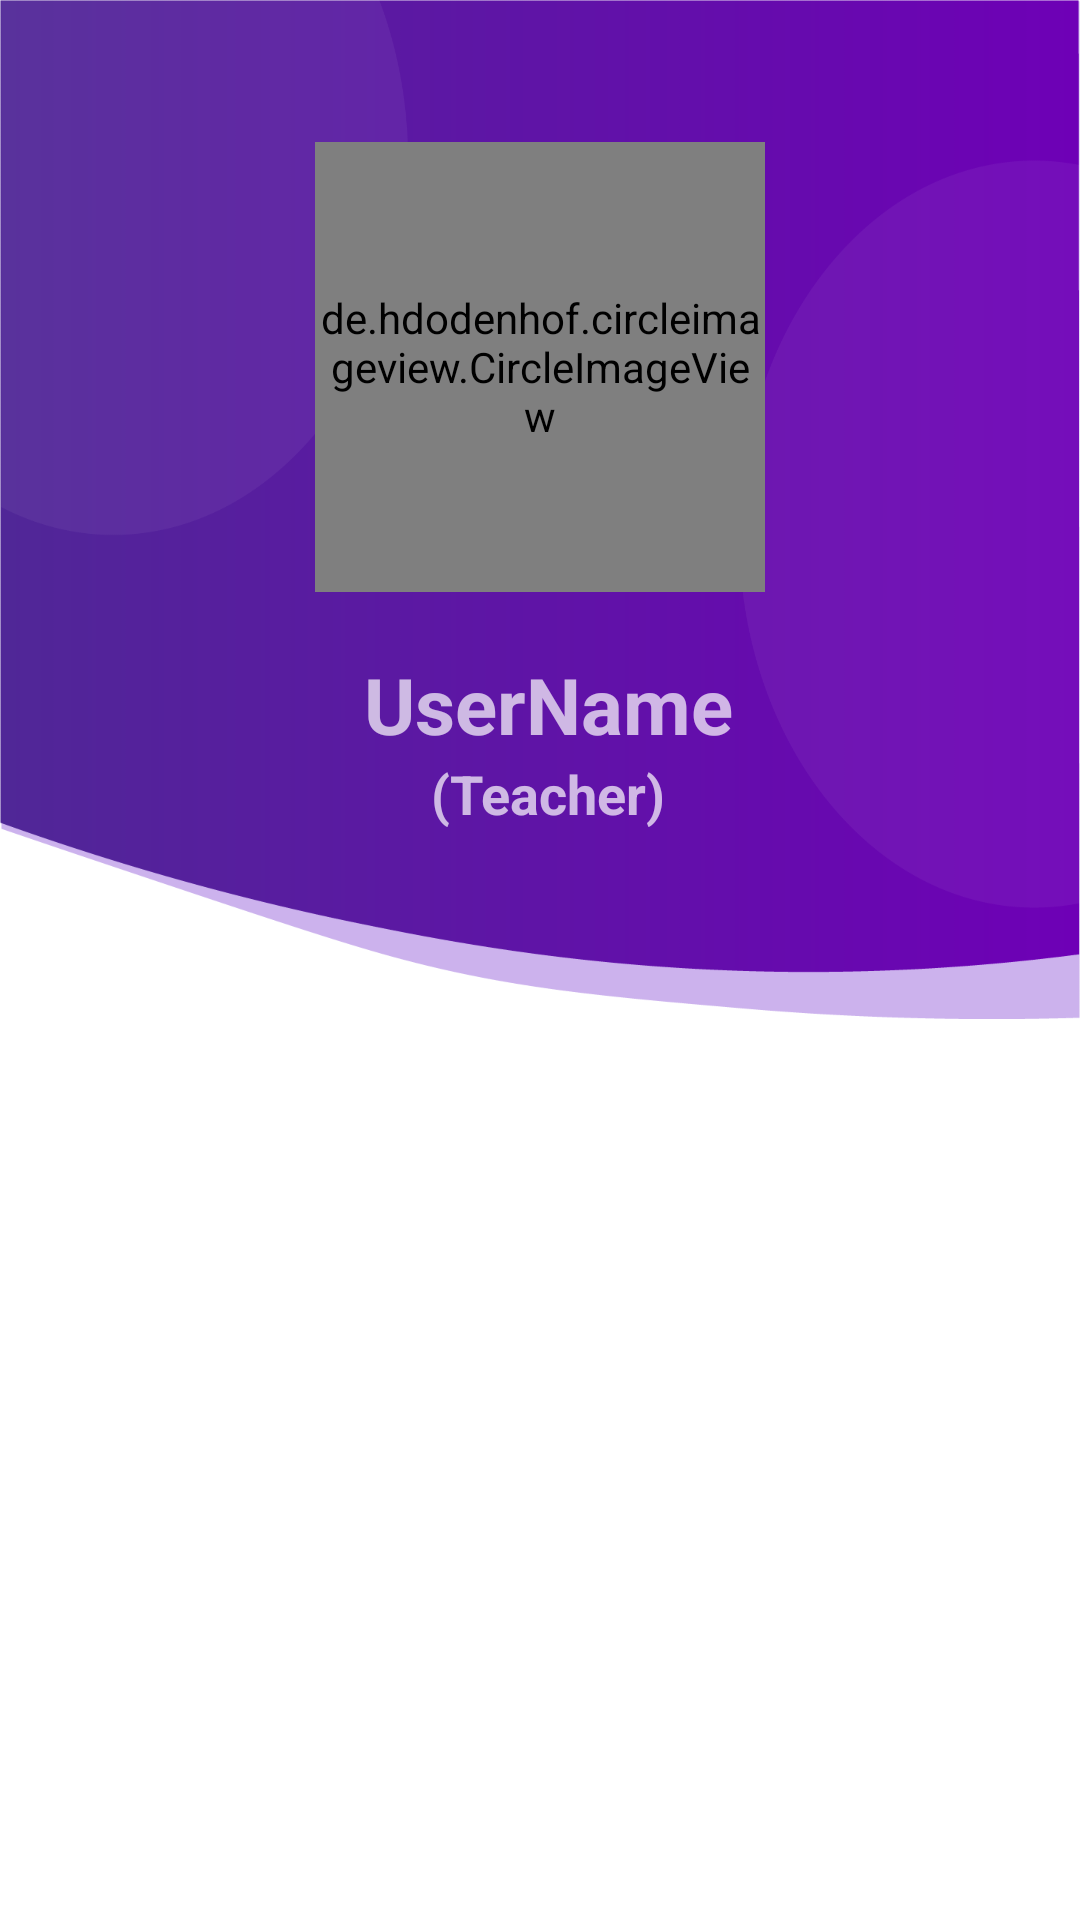

This screen was rendered from an Android layout file. Write that file and the resources it references.
<!-- AndroidManifest.xml: application theme Theme.EducAtoR -->
<!-- res/layout/activity_teacher_profile.xml -->
<?xml version="1.0" encoding="utf-8"?>
<androidx.constraintlayout.widget.ConstraintLayout xmlns:android="http://schemas.android.com/apk/res/android"
    xmlns:app="http://schemas.android.com/apk/res-auto"
    xmlns:tools="http://schemas.android.com/tools"
    android:layout_width="match_parent"
    android:layout_height="match_parent"
    tools:context=".TeacherProfile"
    android:background="@color/white">

    <androidx.constraintlayout.widget.ConstraintLayout
        android:id="@+id/constraintLayout2"
        android:layout_width="match_parent"
        android:layout_height="wrap_content"
        app:layout_constraintEnd_toEndOf="parent"
        app:layout_constraintStart_toStartOf="parent"
        app:layout_constraintTop_toTopOf="parent">


        <ImageView
            android:id="@+id/imageView"
            android:layout_width="match_parent"
            android:layout_height="wrap_content"
            android:scaleType="fitXY"
            app:layout_constraintEnd_toEndOf="parent"
            app:layout_constraintHorizontal_bias="1.0"
            app:layout_constraintStart_toStartOf="parent"
            app:layout_constraintTop_toTopOf="parent"
            app:srcCompat="@drawable/top_background2" />

        <androidx.constraintlayout.widget.ConstraintLayout
            android:id="@+id/constraintLayout"
            android:layout_width="wrap_content"
            android:layout_height="wrap_content"
            app:layout_constraintBottom_toBottomOf="parent"
            app:layout_constraintEnd_toEndOf="@+id/imageView"
            app:layout_constraintStart_toStartOf="parent"
            app:layout_constraintTop_toTopOf="parent"
            app:layout_constraintVertical_bias="0.25">

            <de.hdodenhof.circleimageview.CircleImageView
                android:id="@+id/img_teacher"
                android:layout_width="150dp"
                android:layout_height="150dp"
                android:foregroundGravity="center"
                android:src="@drawable/avatar2"
                app:layout_constraintBottom_toBottomOf="parent"
                app:layout_constraintEnd_toEndOf="parent"
                app:layout_constraintHorizontal_bias="0.0"
                app:layout_constraintStart_toStartOf="parent"
                app:layout_constraintTop_toTopOf="parent"
                app:layout_constraintVertical_bias="0.0" />
        </androidx.constraintlayout.widget.ConstraintLayout>
<LinearLayout
    android:layout_width="wrap_content"
    android:layout_height="wrap_content"
    android:orientation="vertical"
    android:gravity="center"
    app:layout_constraintEnd_toEndOf="@+id/constraintLayout"
    app:layout_constraintHorizontal_bias="0.6"
    app:layout_constraintStart_toStartOf="@+id/constraintLayout"
    app:layout_constraintTop_toBottomOf="@+id/constraintLayout">

    <TextView
        android:id="@+id/tv_teacherName"
        android:layout_width="wrap_content"
        android:layout_height="wrap_content"
        android:layout_marginTop="20dp"
        android:text="UserName"
        android:textSize="26sp"
        android:textStyle="bold"
        android:layout_gravity="center" />

    <TextView
        android:id="@+id/tv_teacher"
        android:layout_width="wrap_content"
        android:layout_height="wrap_content"
        android:text="(Teacher)"
        android:textSize="18sp"
        android:textStyle="bold"
        android:layout_gravity="center" />


</LinearLayout>

    </androidx.constraintlayout.widget.ConstraintLayout>

    <androidx.recyclerview.widget.RecyclerView
        android:id="@+id/recview"
        android:layout_width="match_parent"
        android:layout_height="431dp"
        android:layout_marginTop="1dp"
        app:layout_constraintBottom_toBottomOf="parent"
        app:layout_constraintEnd_toEndOf="parent"
        app:layout_constraintStart_toStartOf="parent"
        app:layout_constraintTop_toBottomOf="@+id/constraintLayout2"
        android:padding="10dp"></androidx.recyclerview.widget.RecyclerView>

    <com.google.android.material.floatingactionbutton.FloatingActionButton
        android:layout_width="wrap_content"
        android:layout_height="wrap_content"
        android:id="@+id/btn_add"
        android:layout_marginTop="717dp"
        app:rippleColor="@color/purple_200"
        android:src="@drawable/add"
        android:background="@color/black"
        android:foregroundGravity="right"
        app:layout_constraintBottom_toBottomOf="parent"
        app:layout_constraintEnd_toEndOf="parent"
        app:layout_constraintHorizontal_bias="0.954"
        app:layout_constraintStart_toStartOf="parent"
        app:layout_constraintTop_toTopOf="@+id/constraintLayout2"
        app:layout_constraintVertical_bias="1"
        android:layout_marginBottom="30dp" />

</androidx.constraintlayout.widget.ConstraintLayout>
<!-- resources referenced by this layout -->
<resources>
  <!-- drawable top_background2: png bitmap (drawable-hdpi, 15935 bytes) -->
  <style name="Theme.EducAtoR" parent="Theme.AppCompat.NoActionBar">
          
          <item name="colorPrimary">@color/purple_500</item>
          <item name="colorPrimaryVariant">@color/purple_700</item>
          <item name="colorOnPrimary">@color/white</item>
          
          <item name="colorSecondary">@color/teal_200</item>
          <item name="colorSecondaryVariant">@color/teal_700</item>
          <item name="colorOnSecondary">@color/black</item>
          
          <item name="android:statusBarColor" tools:targetApi="l">?attr/colorPrimaryVariant</item>
          
      </style>
  <!-- not gathered from this repository: default colours our renderer supplied (Android Studio template values) -->
  <color name="purple_200">#FFBB86FC</color>
  <color name="purple_500">#FF6200EE</color>
  <color name="purple_700">#FF3700B3</color>
  <color name="teal_200">#FF03DAC5</color>
  <color name="teal_700">#FF018786</color>
  <color name="black">#FF000000</color>
  <color name="white">#FFFFFFFF</color>
</resources>
